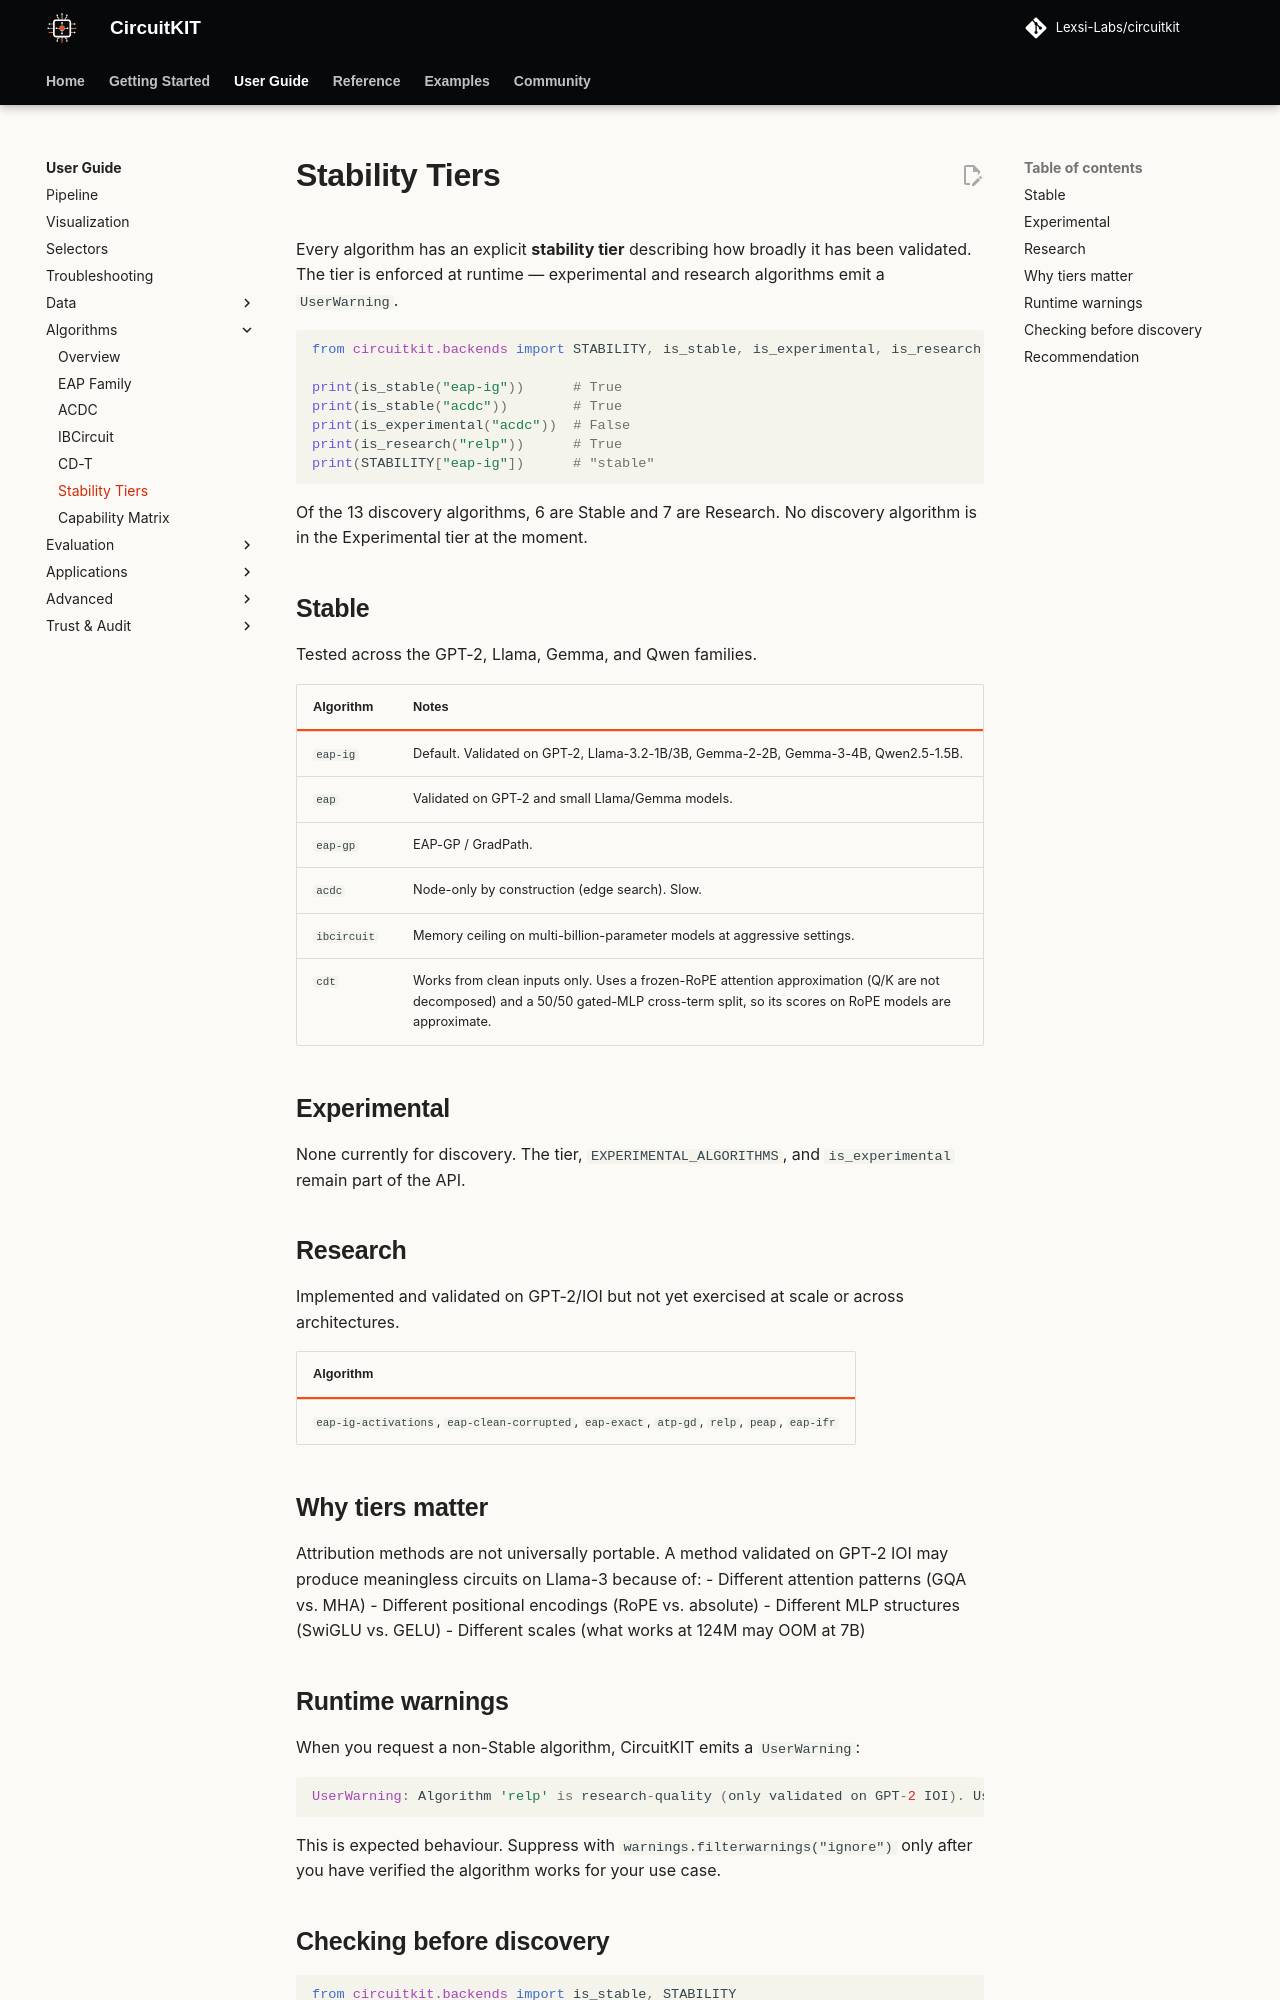

repository: Lexsi-Labs/CircuitKIT · page: algorithms/stability-tiers/index.html · generator: mkdocs

# Stability Tiers

Every algorithm has an explicit **stability tier** describing how broadly it has been validated. The tier is enforced at runtime — experimental and research algorithms emit a `UserWarning`.

```python
from circuitkit.backends import STABILITY, is_stable, is_experimental, is_research

print(is_stable("eap-ig"))      # True
print(is_stable("acdc"))        # True
print(is_experimental("acdc"))  # False
print(is_research("relp"))      # True
print(STABILITY["eap-ig"])      # "stable"
```

Of the 13 discovery algorithms, 6 are Stable and 7 are Research. No discovery algorithm is in the Experimental tier at the moment.

##  Stable

Tested across the GPT-2, Llama, Gemma, and Qwen families.

| Algorithm | Notes |
|---|---|
| `eap-ig` | Default. Validated on GPT-2, Llama-3.2-1B/3B, Gemma-2-2B, Gemma-3-4B, Qwen2.5-1.5B. |
| `eap` | Validated on GPT-2 and small Llama/Gemma models. |
| `eap-gp` | EAP-GP / GradPath. |
| `acdc` | Node-only by construction (edge search). Slow. |
| `ibcircuit` | Memory ceiling on multi-billion-parameter models at aggressive settings. |
| `cdt` | Works from clean inputs only. Uses a frozen-RoPE attention approximation (Q/K are not decomposed) and a 50/50 gated-MLP cross-term split, so its scores on RoPE models are approximate. |

##  Experimental

None currently for discovery. The tier, `EXPERIMENTAL_ALGORITHMS`, and `is_experimental` remain part of the API.

##  Research

Implemented and validated on GPT-2/IOI but not yet exercised at scale or across architectures.

| Algorithm |
|---|
| `eap-ig-activations`, `eap-clean-corrupted`, `eap-exact`, `atp-gd`, `relp`, `peap`, `eap-ifr` |

## Why tiers matter

Attribution methods are not universally portable. A method validated on GPT-2 IOI may produce meaningless circuits on Llama-3 because of:
- Different attention patterns (GQA vs. MHA)
- Different positional encodings (RoPE vs. absolute)
- Different MLP structures (SwiGLU vs. GELU)
- Different scales (what works at 124M may OOM at 7B)
